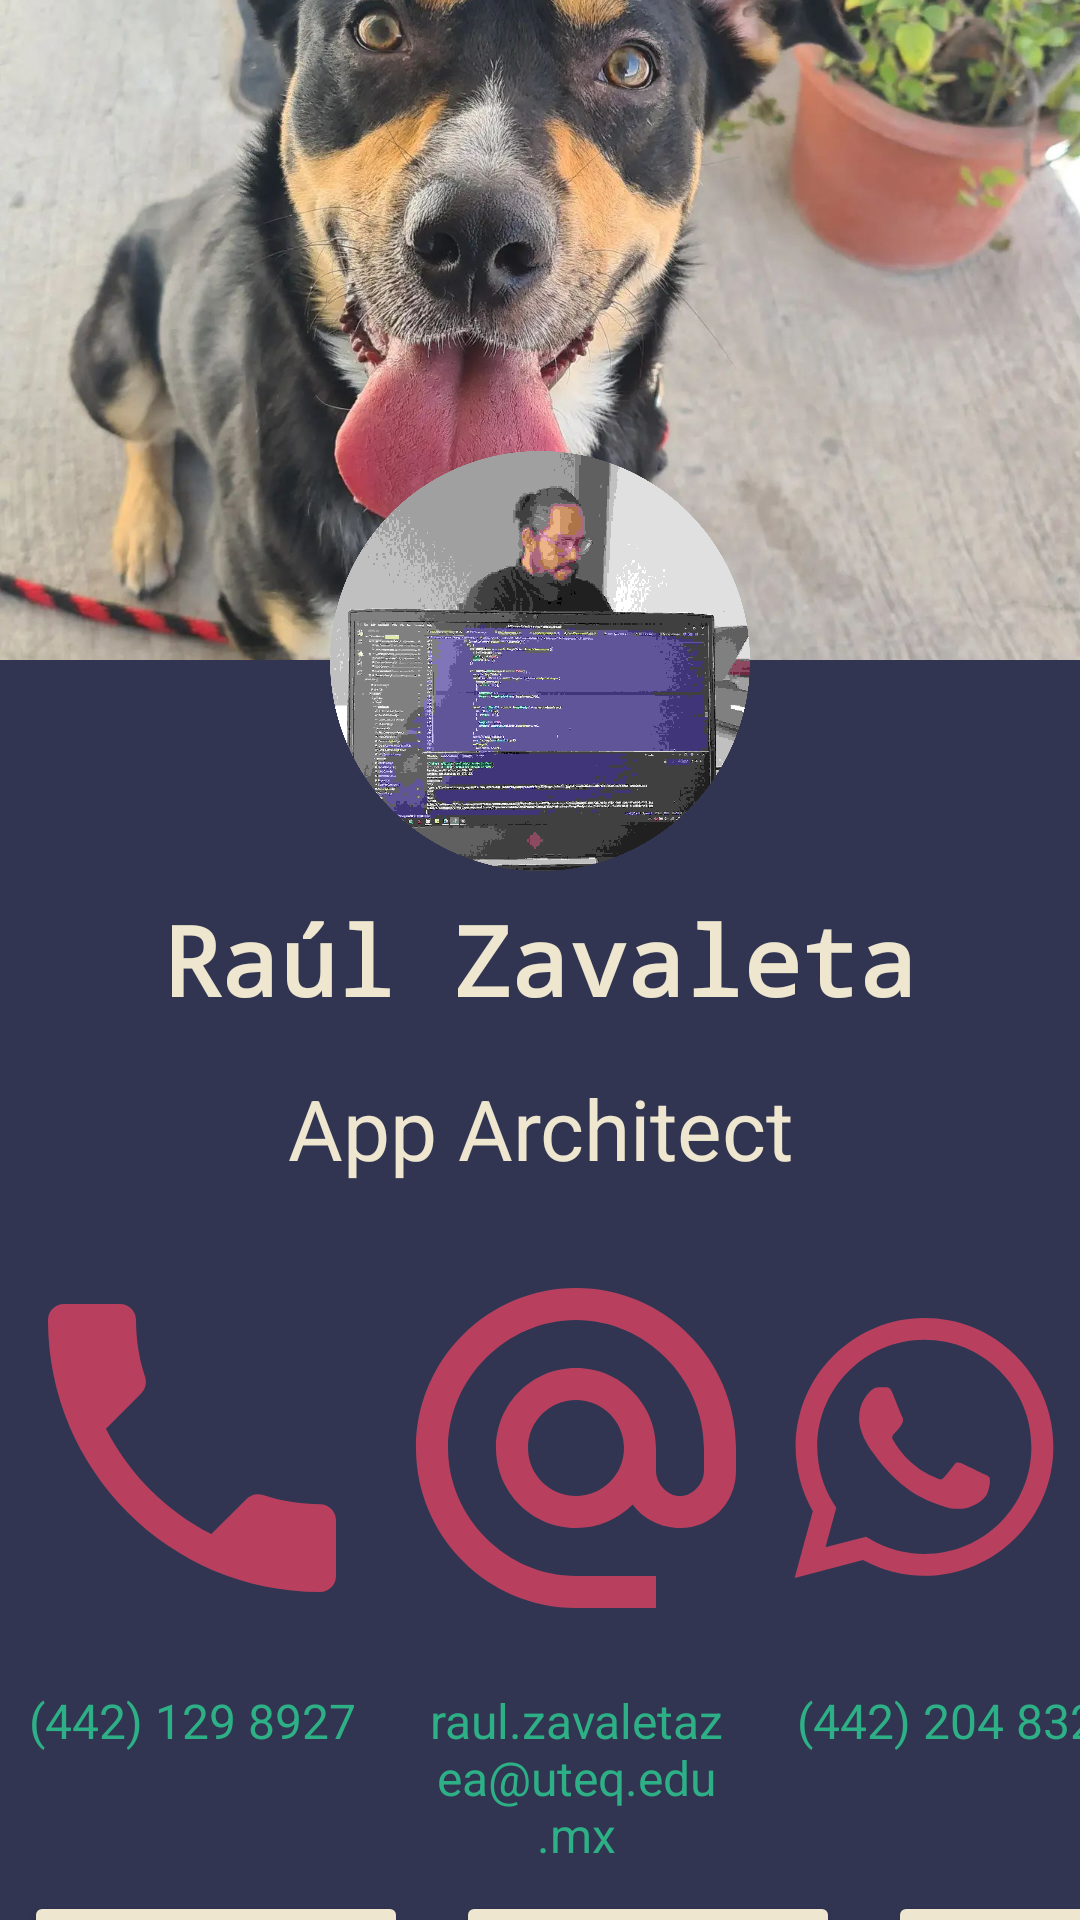

Produce the Android XML layout that renders to this screen, including the resource entries it uses.
<!-- AndroidManifest.xml: application theme Theme.HolaMundo -->
<!-- res/layout/activity_scroll.xml -->
<?xml version="1.0" encoding="utf-8"?>
<androidx.core.widget.NestedScrollView xmlns:android="http://schemas.android.com/apk/res/android"
    xmlns:app="http://schemas.android.com/apk/res-auto"
    xmlns:tools="http://schemas.android.com/tools"
    android:layout_width="match_parent"
    android:layout_height="match_parent"
    android:orientation="vertical"
    android:background="#313552"
    tools:context=".ScrollActivity">

    <LinearLayout
        android:layout_width="match_parent"
        android:layout_height="wrap_content"
        android:orientation="vertical">

        <ImageView
            android:layout_width="match_parent"
            android:layout_height="220dp"
            android:src="@drawable/zuko"
            android:scaleType="centerCrop"/>

        <ImageView
            android:layout_width="140dp"
            android:layout_height="140dp"
            android:src="@drawable/zavaleta_circulo"
            android:scaleType="centerCrop"
            android:layout_gravity="center"
            android:layout_marginTop="-70dp" />

        <TextView
            android:layout_width="match_parent"
            android:layout_height="wrap_content"
            android:textAlignment="center"
            android:text="Raúl Zavaleta"
            android:textColor="#EEE6CE"
            android:textSize="32sp"
            android:textStyle="bold"
            android:fontFamily="monospace"
            android:layout_marginVertical="8dp"/>

        <TextView
            android:layout_width="match_parent"
            android:layout_height="wrap_content"
            android:textAlignment="center"
            android:text="App Architect"
            android:textColor="#EEE6CE"
            android:textSize="28sp"
            android:layout_marginVertical="8dp"/>

        <LinearLayout
            android:layout_width="match_parent"
            android:layout_height="wrap_content"
            android:orientation="horizontal"
            android:layout_marginVertical="16dp">

            <ImageView
                android:layout_width="wrap_content"
                android:layout_height="wrap_content"
                android:src="@drawable/ic_phone" />

            <ImageView
                android:layout_width="wrap_content"
                android:layout_height="wrap_content"
                android:src="@drawable/ic_email" />

            <ImageView
                android:layout_width="wrap_content"
                android:layout_height="wrap_content"
                android:src="@drawable/ic_whatsapp" />

        </LinearLayout>

        <LinearLayout
            android:layout_width="match_parent"
            android:layout_height="wrap_content"
            android:orientation="horizontal">

            <TextView
                android:layout_width="128dp"
                android:layout_height="wrap_content"
                android:text="(442) 129 8927"
                android:textColor="#2EB086"
                android:textAlignment="center"
                android:textSize="16sp" />

            <TextView
                android:layout_width="128dp"
                android:layout_height="wrap_content"
                android:text="raul.zavaletazea@uteq.edu.mx"
                android:textColor="#2EB086"
                android:textAlignment="center"
                android:textSize="16sp" />

            <TextView
                android:layout_width="128dp"
                android:layout_height="wrap_content"
                android:text="(442) 204 8329"
                android:textColor="#2EB086"
                android:textAlignment="center"
                android:textSize="16sp" />
        </LinearLayout>

        <LinearLayout
            android:layout_width="match_parent"
            android:layout_height="wrap_content"
            android:orientation="horizontal"
            android:layout_marginVertical="8dp">

            <Button
                android:layout_width="128dp"
                android:layout_height="wrap_content"
                android:layout_marginHorizontal="8dp"
                android:text="Llamar"
                android:textColor="#313552"
                android:backgroundTint="#EEE6CE"/>

            <Button
                android:layout_width="128dp"
                android:layout_height="wrap_content"
                android:layout_marginHorizontal="8dp"
                android:text="Correo"
                android:textColor="#313552"
                android:backgroundTint="#EEE6CE"/>

            <Button
                android:layout_width="128dp"
                android:layout_height="wrap_content"
                android:layout_marginHorizontal="8dp"
                android:text="Escríbeme"
                android:textColor="#313552"
                android:backgroundTint="#EEE6CE"/>
        </LinearLayout>

    </LinearLayout>

</androidx.core.widget.NestedScrollView>
<!-- resources referenced by this layout -->
<resources>
  <!-- drawable ic_email (drawable) -->
  <vector android:height="128dp" android:tint="#B8405E"
      android:viewportHeight="24" android:viewportWidth="24"
      android:width="128dp" xmlns:android="http://schemas.android.com/apk/res/android">
      <path android:fillColor="@android:color/white" android:pathData="M12,2C6.48,2 2,6.48 2,12s4.48,10 10,10h5v-2h-5c-4.34,0 -8,-3.66 -8,-8s3.66,-8 8,-8 8,3.66 8,8v1.43c0,0.79 -0.71,1.57 -1.5,1.57s-1.5,-0.78 -1.5,-1.57L17,12c0,-2.76 -2.24,-5 -5,-5s-5,2.24 -5,5 2.24,5 5,5c1.38,0 2.64,-0.56 3.54,-1.47 0.65,0.89 1.77,1.47 2.96,1.47 1.97,0 3.5,-1.6 3.5,-3.57L22,12c0,-5.52 -4.48,-10 -10,-10zM12,15c-1.66,0 -3,-1.34 -3,-3s1.34,-3 3,-3 3,1.34 3,3 -1.34,3 -3,3z"/>
  </vector>
  <!-- drawable ic_phone (drawable) -->
  <vector android:height="128dp" android:tint="#B8405E"
      android:viewportHeight="24" android:viewportWidth="24"
      android:width="128dp" xmlns:android="http://schemas.android.com/apk/res/android">
      <path android:fillColor="@android:color/white" android:pathData="M6.62,10.79c1.44,2.83 3.76,5.14 6.59,6.59l2.2,-2.2c0.27,-0.27 0.67,-0.36 1.02,-0.24 1.12,0.37 2.33,0.57 3.57,0.57 0.55,0 1,0.45 1,1V20c0,0.55 -0.45,1 -1,1 -9.39,0 -17,-7.61 -17,-17 0,-0.55 0.45,-1 1,-1h3.5c0.55,0 1,0.45 1,1 0,1.25 0.2,2.45 0.57,3.57 0.11,0.35 0.03,0.74 -0.25,1.02l-2.2,2.2z"/>
  </vector>
  <!-- drawable ic_whatsapp (drawable) -->
  <vector android:height="128dp" android:tint="#B8405E"
      android:viewportHeight="24" android:viewportWidth="24"
      android:width="128dp" xmlns:android="http://schemas.android.com/apk/res/android">
      <path android:fillColor="@android:color/white" android:pathData="M19.05,4.91C17.18,3.03 14.69,2 12.04,2c-5.46,0 -9.91,4.45 -9.91,9.91c0,1.75 0.46,3.45 1.32,4.95L2.05,22l5.25,-1.38c1.45,0.79 3.08,1.21 4.74,1.21h0c0,0 0,0 0,0c5.46,0 9.91,-4.45 9.91,-9.91C21.95,9.27 20.92,6.78 19.05,4.91zM12.04,20.15L12.04,20.15c-1.48,0 -2.93,-0.4 -4.2,-1.15l-0.3,-0.18l-3.12,0.82l0.83,-3.04l-0.2,-0.31c-0.82,-1.31 -1.26,-2.83 -1.26,-4.38c0,-4.54 3.7,-8.24 8.24,-8.24c2.2,0 4.27,0.86 5.82,2.42c1.56,1.56 2.41,3.63 2.41,5.83C20.28,16.46 16.58,20.15 12.04,20.15zM16.56,13.99c-0.25,-0.12 -1.47,-0.72 -1.69,-0.81c-0.23,-0.08 -0.39,-0.12 -0.56,0.12c-0.17,0.25 -0.64,0.81 -0.78,0.97c-0.14,0.17 -0.29,0.19 -0.54,0.06c-0.25,-0.12 -1.05,-0.39 -1.99,-1.23c-0.74,-0.66 -1.23,-1.47 -1.38,-1.72c-0.14,-0.25 -0.02,-0.38 0.11,-0.51c0.11,-0.11 0.25,-0.29 0.37,-0.43c0.12,-0.14 0.17,-0.25 0.25,-0.41c0.08,-0.17 0.04,-0.31 -0.02,-0.43c-0.06,-0.12 -0.56,-1.34 -0.76,-1.84c-0.2,-0.48 -0.41,-0.42 -0.56,-0.43C8.86,7.33 8.7,7.33 8.53,7.33c-0.17,0 -0.43,0.06 -0.66,0.31C7.65,7.89 7.01,8.49 7.01,9.71c0,1.22 0.89,2.4 1.01,2.56c0.12,0.17 1.75,2.67 4.23,3.74c0.59,0.26 1.05,0.41 1.41,0.52c0.59,0.19 1.13,0.16 1.56,0.1c0.48,-0.07 1.47,-0.6 1.67,-1.18c0.21,-0.58 0.21,-1.07 0.14,-1.18S16.81,14.11 16.56,13.99z"/>
  </vector>
  <!-- drawable zavaleta_circulo: png bitmap (drawable, 862523 bytes) -->
  <!-- drawable zuko: jpg bitmap (drawable, 241520 bytes) -->
  <style name="Theme.HolaMundo" parent="Theme.MaterialComponents.DayNight.DarkActionBar">
          
          <item name="colorPrimary">@color/rosa_mexicano</item>
          <item name="colorPrimaryVariant">@color/rosa_pastel</item>
          <item name="colorOnPrimary">@color/white</item>
          
          <item name="colorSecondary">@color/teal_200</item>
          <item name="colorSecondaryVariant">@color/teal_700</item>
          <item name="colorOnSecondary">@color/black</item>
          
          <item name="android:statusBarColor" tools:targetApi="l">?attr/colorPrimaryVariant</item>
          
      </style>
  <color name="rosa_mexicano">#FFE4007C</color>
  <color name="rosa_pastel">#FFE57D90</color>
  <color name="white">#FFFFFFFF</color>
  <color name="teal_200">#FF03DAC5</color>
  <color name="teal_700">#FF018786</color>
  <color name="black">#FF000000</color>
</resources>
